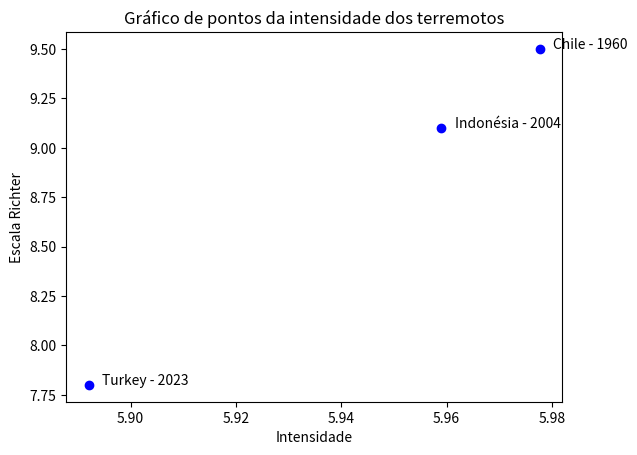

Write Python code to recreate this figure.
"""
A Escala de Richter a magnitude de um terremoto, 𝑅, é dada por:
Onde 𝐼 representa a intensidade do terremoto que está sendo medido e 𝐼0 é a
intensidade padrão de referência. Determine a intensidade do terremoto do
terremoto de 7,8 que abalou a Turquia em 06 de fevereiro de 2023 em relação a
intensidade padrão de referência. Trace um gráfico mostrando a intensidade deste
terremoto em comparação com o terremoto mais intenso de 2004 (Indonésia) e
com o terremoto do Chile de 1960.
"""

import matplotlib.pyplot as pyplot
import sympy as sy


def main():
    # Variáveis inicias
    i0 = 10**(-5)
    values_i = {
        "Turkey - 2023": 7.8,
        "Indonésia - 2004": 9.1,
        "Chile - 1960": 9.5
    }

    r = sy.Symbol('r')

    # Cálculo dos valores de X e Y
    x = [sy.solve(sy.log(i / i0, 10) - r, r)[0] for i in values_i.values()] # Fórmula para a Escala de Richter
    y = list(values_i.values())

    # Configuração do gráfico
    pyplot.title("Gráfico de pontos da intensidade dos terremotos")
    #pyplot.gca().set_aspect('equal', 'datalim')
    pyplot.xlabel("Intensidade")
    pyplot.ylabel("Escala Richter")

    # Plotagens ao gráfico
    keys = list(values_i.keys())
    for i in range(len(values_i)):
        pyplot.scatter(x[i], y[i], color="blue")
        pyplot.annotate(keys[i], xy=(x[i] + 0.0025, y[i] + 0.0025))

    # Mostrar gráfico
    pyplot.show()


if __name__ == "__main__":
    main()
